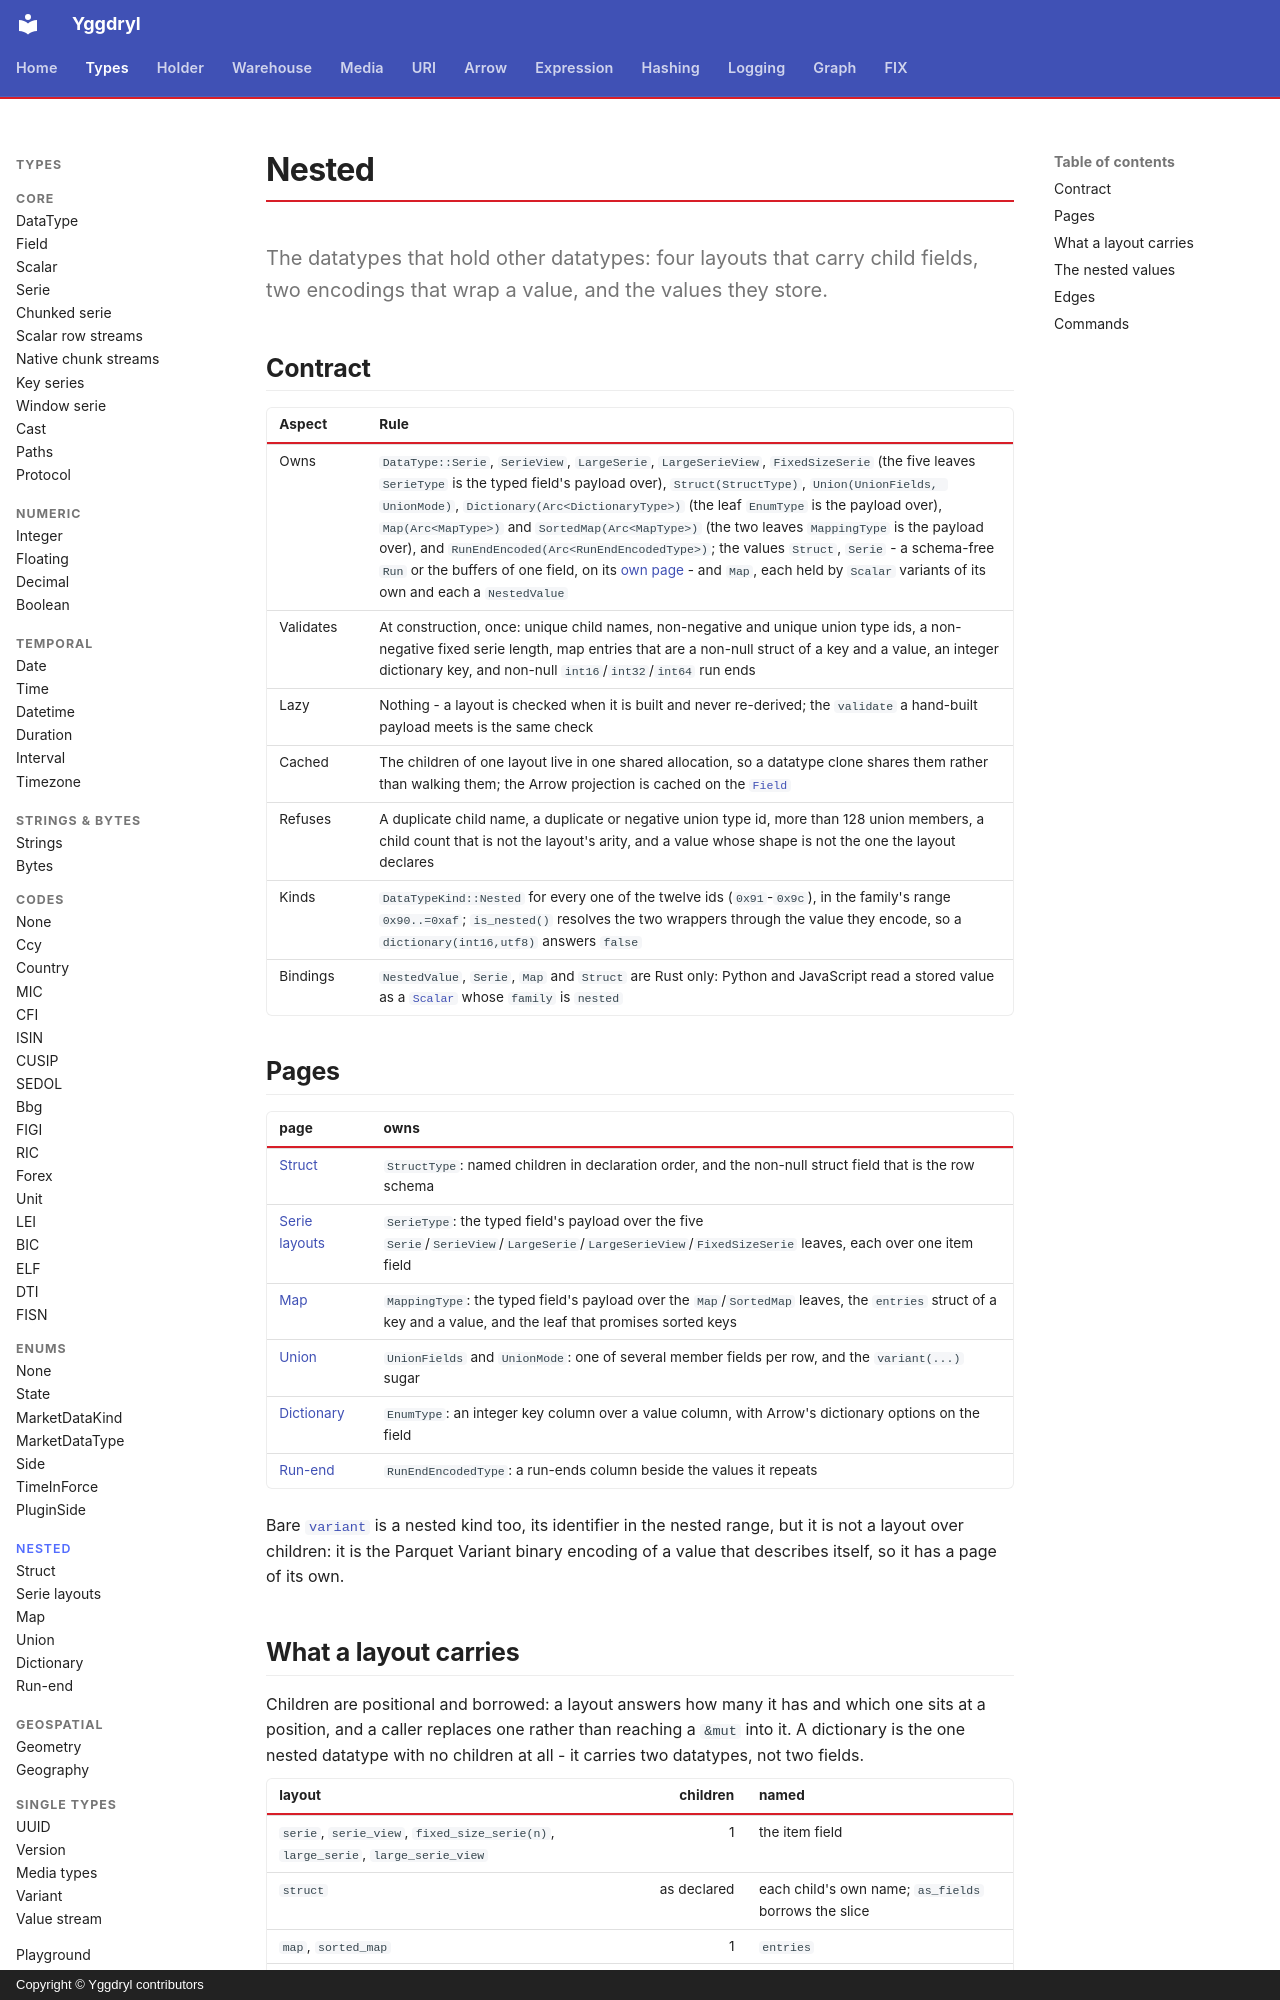

repository: Platob/yggdryl · page: types/nested/index.html · generator: mkdocs · copyright: Copyright © Yggdryl contributors

# Nested

The datatypes that hold other datatypes: four layouts that carry child fields, two encodings that wrap a value, and the values they store.

## Contract

| Aspect | Rule |
| --- | --- |
| Owns | `DataType::Serie`, `SerieView`, `LargeSerie`, `LargeSerieView`, `FixedSizeSerie` (the five leaves `SerieType` is the typed field's payload over), `Struct(StructType)`, `Union(UnionFields, UnionMode)`, `Dictionary(Arc<DictionaryType>)` (the leaf `EnumType` is the payload over), `Map(Arc<MapType>)` and `SortedMap(Arc<MapType>)` (the two leaves `MappingType` is the payload over), and `RunEndEncoded(Arc<RunEndEncodedType>)`; the values `Struct`, `Serie` - a schema-free `Run` or the buffers of one field, on its [own page](../serie.md) - and `Map`, each held by `Scalar` variants of its own and each a `NestedValue` |
| Validates | At construction, once: unique child names, non-negative and unique union type ids, a non-negative fixed serie length, map entries that are a non-null struct of a key and a value, an integer dictionary key, and non-null `int16`/`int32`/`int64` run ends |
| Lazy | Nothing - a layout is checked when it is built and never re-derived; the `validate` a hand-built payload meets is the same check |
| Cached | The children of one layout live in one shared allocation, so a datatype clone shares them rather than walking them; the Arrow projection is cached on the [`Field`](../field.md) |
| Refuses | A duplicate child name, a duplicate or negative union type id, more than 128 union members, a child count that is not the layout's arity, and a value whose shape is not the one the layout declares |
| Kinds | `DataTypeKind::Nested` for every one of the twelve ids (`0x91`-`0x9c`), in the family's range `0x90..=0xaf`; `is_nested()` resolves the two wrappers through the value they encode, so a `dictionary(int16,utf8)` answers `false` |
| Bindings | `NestedValue`, `Serie`, `Map` and `Struct` are Rust only: Python and JavaScript read a stored value as a [`Scalar`](../scalar.md) whose `family` is `nested` |

## Pages

| page | owns |
| --- | --- |
| [Struct](struct.md) | `StructType`: named children in declaration order, and the non-null struct field that is the row schema |
| [Serie layouts](sequence.md) | `SerieType`: the typed field's payload over the five `Serie`/`SerieView`/`LargeSerie`/`LargeSerieView`/`FixedSizeSerie` leaves, each over one item field |
| [Map](map.md) | `MappingType`: the typed field's payload over the `Map`/`SortedMap` leaves, the `entries` struct of a key and a value, and the leaf that promises sorted keys |
| [Union](union.md) | `UnionFields` and `UnionMode`: one of several member fields per row, and the `variant(...)` sugar |
| [Dictionary](dictionary.md) | `EnumType`: an integer key column over a value column, with Arrow's dictionary options on the field |
| [Run-end](runend.md) | `RunEndEncodedType`: a run-ends column beside the values it repeats |

Bare [`variant`](../variant.md) is a nested kind too, its identifier in the
nested range, but it is not a layout over children: it is the Parquet Variant binary
encoding of a value that describes itself, so it has a page of its own.
